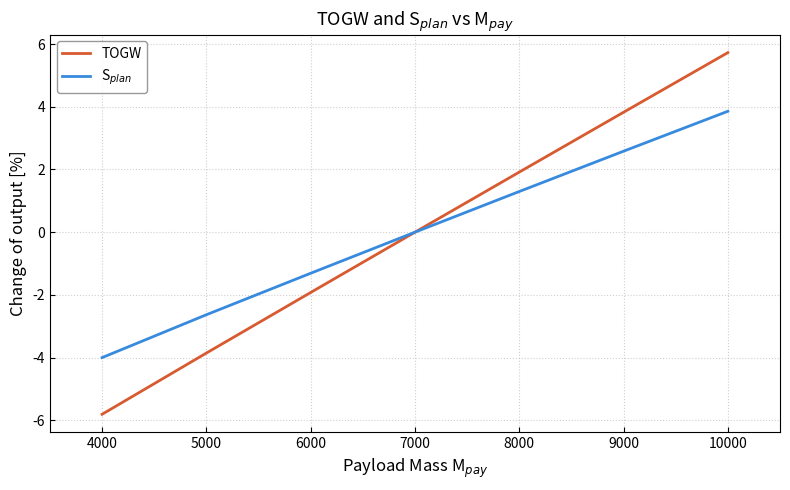

Write the Python code that produced this figure.
import numpy as np
import matplotlib.pyplot as plt

def plot_kw_vs_tau():
    x1 = np.linspace(0.02, 0.2, 100)
    y1 = []
    for i in range(len(x1)):
        tau = x1[i]
        y1a = 1053.3 * tau**4- 863.55* tau**3 + 243.06* tau**2 - 22.026 * tau + 3.3655 #waverider
        y1.append(y1a)

    x2 = np.linspace(0.02, 0.3, 100)
    y2 = []
    for i in range(len(x2)): 
        tau = x2[i]
        y2a = 1604.6 * tau**4 - 936.96 * tau**3 + 203.15 * tau**2 - 15.014* tau + 2.9932 #wing_body
        y2.append(y2a)

    x3 = np.linspace(0.02, 0.3, 100)
    y3 = []
    for i in range(len(x3)):
        tau = x3[i]
        y3a = -326 * tau**4 + 189.99* tau**3 -22.369* tau**2 + 3.7082* tau+ 2.3081 #blended_body
        y3.append(y3a)

    fig, ax = plt.subplots(figsize=(8, 5))

    ax.plot(x1, y1, color='#D85A30', linewidth=2.0, label='Waverider')
    ax.plot(x2, y2, color='#378ADD', linewidth=2.0, label='Wing body')
    ax.plot(x3, y3, color='#1D9E75', linewidth=2.0, label='Blended body')

    ax.set_xlabel(r"Küchemann's $\tau$", fontsize=12)
    ax.set_ylabel(r'$K_W$', fontsize=12)
    ax.set_title(r'$K_W$ vs $\tau$', fontsize=13)

    ax.set_xlim(0, 0.4)
    ax.tick_params(direction='in', which='both', labelsize=10)
    ax.grid(True, linestyle=':', alpha=0.6)

    ax.legend(frameon=True, fontsize=10, edgecolor='grey')

    plt.tight_layout()
    plt.show()


def plot_TOGW_vs_tau():

    # x1 = [0.08, 0.1, 0.12 , 0.14, 0.16]        # Waverider
    # y1 = [122837.843, 114543.786,  109618.666,  106395.507,  104039.772]

    # x2 = [0.08, 0.1, 0.12 , 0.14, 0.16]         # Wing body
    # y2 = [120671.326, 112588.843, 107356.857, 103627.970, 100783.239]
  
    # x3 = [0.08, 0.1, 0.12 , 0.14, 0.16]      # Blended body
    # y3 = [117193.469, 109654.585, 104724.22,  101378.720, 99062.630]

    x = 0.12
    y1 = 109618.666
    y2 = 107356.857
    y3 = 104724.22

    fig, ax = plt.subplots(figsize=(8, 5))

    configs = [
        ('Waverider',     y1, '#D85A30', '^'),
        ('Wing body',     y2, '#378ADD', 'o'),
        ('Blended body',  y3, '#1D9E75', 's'),
    ]

    for label, y, color, marker in configs:
        ax.scatter(x, y, color=color, marker=marker, s=100, zorder=3, label=label)
        ax.annotate(
            f'{y:,.0f} kg',
            xy=(x, y),
            xytext=(8, 6),
            textcoords='offset points',
            fontsize=9,
            color=color,
        )

    ax.set_xlabel(r"Küchemann's $\tau$", fontsize=12)
    ax.set_ylabel(r'TOGW [kg]', fontsize=12)
    ax.set_title(r'TOGW vs $\tau$  at $\tau = 0.12$', fontsize=13)

    ax.set_xlim(0.05, 0.2)
    ax.set_ylim(100_000, 115_000)
    ax.tick_params(direction='in', which='both', labelsize=10)
    ax.grid(True, linestyle=':', alpha=0.6)
    ax.legend(frameon=True, fontsize=10)

    plt.tight_layout()
    plt.show()


def plot_TOGW_vs_payload():
    x1 = np.linspace(4000, 10000, 7)        # Waverider
    y1 = [ 98641.839 , 100687.041, 102709.754, 104724.22, 106730.791 ,108729.881, 110721.833 ]
    for i in range(len(y1)):
        y1[i] = (y1[i]-104724.22)/ 104724.22 *100 

    y2 = [414.423, 420.327, 426.038, 431.693, 437.294, 442.843, 448.341 ]
    for i in range(len(y2)):
        y2[i] = (y2[i]-431.693)/ 431.693 *100

    fig, ax = plt.subplots(figsize=(8, 5))

    ax.plot(x1, y1, color='#D85A30', linestyle = 'solid', linewidth=2.0, label='TOGW')
    ax.plot(x1, y2, color='#378ADD', linestyle = 'solid' ,linewidth=2.0, label=r'S$_{plan}$')

    ax.set_xlabel(r"Payload Mass M$_{pay}$", fontsize=12)
    ax.set_ylabel(r'Change of output [%]', fontsize=12)
    ax.set_title(r'TOGW and S$_{plan}$ vs M$_{pay}$', fontsize=13)

    ax.set_xlim(3500, 10500.)
    ax.tick_params(direction='in', which='both', labelsize=10)
    ax.grid(True, linestyle=':', alpha=0.6)

    ax.legend(frameon=True, fontsize=10, edgecolor='grey')

    plt.tight_layout()
    plt.show()




if __name__ == "__main__":
    #plot_kw_vs_tau()
    #plot_TOGW_vs_tau()
    plot_TOGW_vs_payload()
